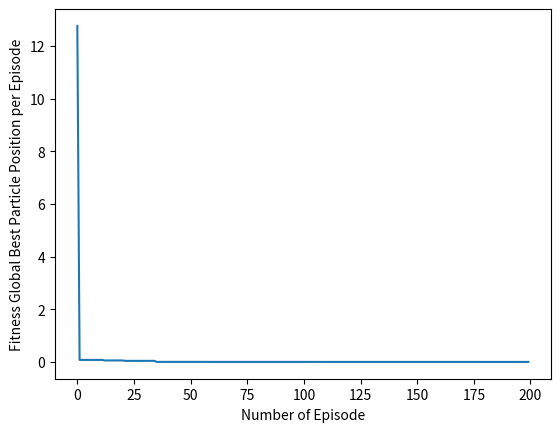

Generate this figure with matplotlib:
import random
import math
import matplotlib.pyplot as plt

#------------------------------------------------------------------------------
# TO CUSTOMIZE THIS PSO CODE TO SOLVE UNCONSTRAINED OPTIMIZATION PROBLEMS, CHANGE THE PARAMETERS IN THIS SECTION ONLY:
# THE FOLLOWING PARAMETERS MUST BE CHANGED.
def objective_function(x):
    y = 0
    for i in range(30):
        y = y + math.pow(x[0] - x[1], 2)
    return y

bounds = [(-100,100),(-80,80)] # upper and lower bounds of variables
nv = len(bounds)               # number of variables
mm = -1                        # if minimization problem, mm = -1; if maximization problem, mm = 1


# THE FOLLOWING PARAMETERS ARE OPTINAL.
particle_size = 100         # number of particles
iterations = 200            # max number of iterations
w = 0.85                    # inertia constant
c1 = 1                      # cognative constant
c2 = 2                      # social constant

# END OF THE CUSTOMIZATION SECTION
#------------------------------------------------------------------------------    
class Particle:
    def __init__(self,bounds):
        self.particle_position = []                     # particle position
        self.particle_velocity = []                     # particle velocity
        self.local_best_particle_position = []          # best position of the particle
        self.fitness_local_best_particle_position = initial_fitness  # initial objective function value of the best particle position
        self.fitness_particle_position = initial_fitness             # objective function value of the particle position

        for i in range(nv):
            self.particle_position.append(random.uniform(bounds[i][0],bounds[i][1])) # generate random initial position
            self.particle_velocity.append(random.uniform(-1,1))                      # generate random initial velocity

    def evaluate(self,objective_function):
        self.fitness_particle_position = objective_function(self.particle_position)
        if mm == -1:
            if self.fitness_particle_position < self.fitness_local_best_particle_position:
                self.local_best_particle_position = self.particle_position                  # update the local best
                self.fitness_local_best_particle_position = self.fitness_particle_position  # update the fitness of the local best
        if mm == 1:
            if self.fitness_particle_position > self.fitness_local_best_particle_position:
                self.local_best_particle_position = self.particle_position                  # update the local best
                self.fitness_local_best_particle_position = self.fitness_particle_position  # update the fitness of the local best

    def update_velocity(self,global_best_particle_position):
        for i in range(nv):
            r1 = random.random()
            r2 = random.random()

            cognitive_velocity = c1 * r1 * (self.local_best_particle_position[i] - self.particle_position[i])
            social_velocity = c2 * r2 * (global_best_particle_position[i] - self.particle_position[i])
            self.particle_velocity[i] = w * self.particle_velocity[i] + cognitive_velocity + social_velocity

    def update_position(self,bounds):
        for i in range(nv):
            self.particle_position[i] = self.particle_position[i] + self.particle_velocity[i]

            # check and repair to satisfy the upper bounds
            if self.particle_position[i] > bounds[i][1]:
                self.particle_position[i] = bounds[i][1]
            # check and repair to satisfy the lower bounds
            if self.particle_position[i] < bounds[i][0]:
                self.particle_position[i] = bounds[i][0]

class PSO():
    def __init__(self,objective_function,bounds,particle_size,iterations):

        fitness_global_best_particle_position = initial_fitness
        global_best_particle_position = []

        swarm_particle=[]
        for i in range(particle_size):
            swarm_particle.append(Particle(bounds))
        A=[]

        for i in range(iterations):
            for j in range(particle_size):
                swarm_particle[j].evaluate(objective_function)

                if mm == -1:
                    if swarm_particle[j].fitness_particle_position < fitness_global_best_particle_position:
                        global_best_particle_position = list(swarm_particle[j].particle_position)
                        fitness_global_best_particle_position = float(swarm_particle[j].fitness_particle_position)
                if mm == 1:
                    if swarm_particle[j].fitness_particle_position > fitness_global_best_particle_position:
                        global_best_particle_position = list(swarm_particle[j].particle_position)
                        fitness_global_best_particle_position = float(swarm_particle[j].fitness_particle_position)
            
            for j in range(particle_size):
                swarm_particle[j].update_velocity(global_best_particle_position)
                swarm_particle[j].update_position(bounds)

            A.append(fitness_global_best_particle_position) # record the best fitness

        print('Optimal solution: ', global_best_particle_position)
        print('Objective function value:', fitness_global_best_particle_position)
        plt.plot(A)
        plt.ylabel('Fitness Global Best Particle Position per Episode')
        plt.xlabel('Number of Episode')
        plt.show()

#------------------------------------------------------------------------------
if mm == -1:
    initial_fitness = float("inf") # for minimization problem
if mm == 1:
    initial_fitness = -float("inf") # for maximization problem
#------------------------------------------------------------------------------   
# Main PSO         
PSO(objective_function,bounds,particle_size,iterations)